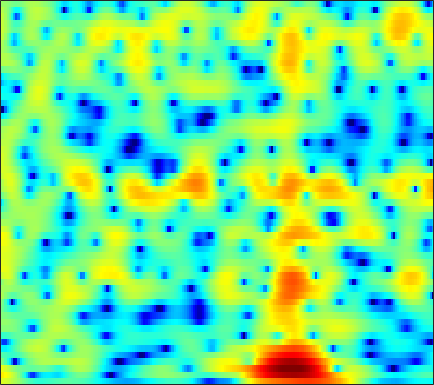

Source data for this figure (header and first rows):
4.4702, 4.2761, 3.9591, 3.5728, 3.2381, 2.7351, 2.1689, 1.7031, 1.0333, 0.31524, -0.43884, -1.0132, -1.7708, -2.4936, -2.9756, -3.5065, -3.8853, -4.0515, -4.1225, -4.0645, -3.8954, -3.7171, -3.4504, -3.17
6.918, 6.54, 5.945, 5.242, 4.637, 3.715, 2.644, 1.727, 0.3225, -1.351, -3.379, -5.215, -8.258, -12.22, -15.45, -16.04, -12.78, -10.67, -8.707, -7.482, -6.803, -6.578, -6.592, -6.89
5.275, 4.663, 3.773, 2.826, 2.108, 1.191, 0.3792, -0.1331, -0.6727, -1.063, -1.332, -1.468, -1.566, -1.568, -1.506, -1.35, -1.149, -0.9983, -0.8493, -0.8098, -0.9258, -1.133, -1.58, -2.219
0.3867, -0.6658, -2.44, -4.835, -7.252, -12.04, -20.94, -19.28, -11.56, -7.495, -4.899, -3.475, -2.02, -0.91, -0.245, 0.4705, 1.032, 1.364, 1.705, 1.937, 2.068, 2.113, 2.115, 2.069
-1.992, -2.342, -2.801, -3.211, -3.446, -3.603, -3.531, -3.309, -2.798, -2.112, -1.337, -0.7489, -0.007518, 0.6526, 1.08, 1.549, 1.893, 2.068, 2.199, 2.207, 2.095, 1.936, 1.629, 1.23
-6.412, -6.706, -6.588, -5.903, -5.148, -4.002, -2.85, -2.025, -0.9947, -0.06427, 0.7589, 1.304, 1.937, 2.469, 2.797, 3.13, 3.334, 3.395, 3.344, 3.128, 2.728, 2.292, 1.487, 0.369
-12.82, -15.49, -15.44, -11.47, -8.818, -6.102, -4.074, -2.879, -1.595, -0.5833, 0.2207, 0.7155, 1.264, 1.714, 1.995, 2.306, 2.548, 2.679, 2.771, 2.755, 2.613, 2.416, 2.016, 1.445
-3.641, -3.631, -3.479, -3.159, -2.841, -2.377, -1.944, -1.683, -1.447, -1.353, -1.386, -1.466, -1.595, -1.666, -1.627, -1.391, -0.9359, -0.4888, 0.1633, 0.7963, 1.338, 1.664, 1.985, 2.175
0.1139, 0.1883, 0.2368, 0.2217, 0.167, 0.01983, -0.2503, -0.5534, -1.141, -2.004, -3.242, -4.509, -6.878, -10.47, -14.17, -15.05, -9.795, -6.693, -3.721, -1.59, -0.0279, 0.8641, 1.763, 2.401
0.843, 0.8337, 0.7566, 0.6063, 0.4496, 0.176, -0.1826, -0.5083, -1.045, -1.72, -2.557, -3.294, -4.357, -5.313, -5.763, -5.7, -4.818, -3.829, -2.414, -1.102, 0.02268, 0.7271, 1.474, 2.012
0.2109, -0.006968, -0.3407, -0.6865, -0.9314, -1.215, -1.433, -1.548, -1.659, -1.725, -1.775, -1.8, -1.803, -1.745, -1.644, -1.419, -1.08, -0.7627, -0.2836, 0.2134, 0.6885, 1.022, 1.413, 1.718
-0.353, -1.107, -2.265, -3.474, -4.282, -4.952, -4.939, -4.533, -3.72, -2.836, -2.033, -1.518, -0.9574, -0.5379, -0.2898, -0.01625, 0.2095, 0.3496, 0.5251, 0.7161, 0.9193, 1.088, 1.346, 1.622
0.5168, -0.8029, -3.169, -6.68, -10.85, -23.32, -14.58, -9.272, -5.388, -3.022, -1.47, -0.6473, 0.1087, 0.5491, 0.7151, 0.7419, 0.565, 0.3267, -0.09735, -0.5401, -0.8359, -0.8739, -0.5959, 0.04557
2.269, 1.549, 0.4846, -0.6047, -1.321, -1.921, -1.969, -1.695, -1.096, -0.4397, 0.1093, 0.3985, 0.6058, 0.6348, 0.5053, 0.07031, -0.7132, -1.557, -3.192, -5.714, -9.697, -13.97, -12.97, -7.01
1.487, 1.508, 1.464, 1.319, 1.136, 0.8438, 0.5354, 0.2906, -0.03255, -0.3344, -0.5722, -0.7174, -0.8919, -1.072, -1.264, -1.629, -2.16, -2.688, -3.631, -4.795, -5.854, -6.219, -5.757, -4.278
-0.2049, 1.056, 2.019, 2.375, 2.324, 1.872, 1.015, 0.1415, -1.318, -2.985, -4.444, -5.005, -4.883, -4.28, -3.808, -3.349, -3.191, -3.274, -3.451, -3.63, -3.656, -3.421, -2.713, -1.654
3.317, 3.845, 4.225, 4.179, 3.869, 3.031, 1.644, 0.1804, -2.518, -6.596, -13.15, -16.32, -10.86, -7.236, -5.738, -4.808, -4.844, -5.401, -6.751, -8.684, -10.52, -10.43, -7.897, -4.789
5.014, 4.927, 4.717, 4.335, 3.915, 3.156, 2.172, 1.282, -0.01456, -1.368, -2.555, -3.174, -3.686, -3.981, -4.165, -4.625, -5.426, -6.28, -7.954, -9.975, -11.84, -11.89, -9.691, -6.987
4.716, 4.607, 4.372, 4.033, 3.695, 3.158, 2.516, 1.974, 1.197, 0.4159, -0.3721, -0.948, -1.669, -2.364, -2.91, -3.647, -4.386, -4.952, -5.705, -6.307, -6.591, -6.613, -6.32, -5.682
4.435, 4.418, 4.283, 4.036, 3.779, 3.351, 2.847, 2.433, 1.823, 1.19, 0.52, -0.02048, -0.7568, -1.542, -2.173, -3.021, -3.924, -4.588, -5.388, -6.125, -6.605, -6.778, -6.807, -6.602
4.646, 4.668, 4.548, 4.276, 3.996, 3.532, 3.011, 2.608, 2.066, 1.505, 0.9557, 0.5173, -0.1492, -0.9276, -1.603, -2.71, -4.062, -5.221, -6.919, -8.731, -10.22, -10.69, -10.38, -9.545
5.4, 5.361, 5.079, 4.529, 3.978, 3.108, 2.171, 1.526, 0.909, 0.5903, 0.5176, 0.5201, 0.4163, 0.08883, -0.3606, -1.335, -2.752, -4.304, -7.114, -11.38, -19.24, -23.28, -15.18, -11.01
5.817, 5.689, 5.151, 4.14, 3.003, 0.8858, -2.163, -5.139, -8.118, -5.813, -2.662, -0.9737, 0.4958, 1.233, 1.397, 1.235, 0.6397, -0.08297, -1.257, -2.499, -3.629, -4.153, -4.458, -4.493
3.952, 3.862, 3.413, 2.588, 1.678, 0.04185, -2.021, -3.686, -4.897, -4.023, -2.149, -0.8529, 0.4369, 1.276, 1.643, 1.826, 1.7, 1.513, 1.03, 0.4692, -0.1481, -0.6426, -1.239, -1.935
1.666, 1.718, 1.659, 1.465, 1.242, 0.8613, 0.4915, 0.2565, 0.1265, 0.2476, 0.5074, 0.7945, 1.158, 1.452, 1.609, 1.666, 1.575, 1.441, 1.111, 0.6519, 0.1011, -0.4112, -1.162, -2.054
-0.4868, -0.2099, 0.2017, 0.5441, 0.7659, 0.9932, 1.145, 1.262, 1.365, 1.467, 1.556, 1.622, 1.716, 1.767, 1.777, 1.733, 1.636, 1.448, 1.194, 0.7783, 0.249, -0.2391, -1.079, -2.034
-4.002, -2.931, -1.574, -0.4282, 0.2375, 0.9202, 1.371, 1.585, 1.747, 1.776, 1.789, 1.747, 1.691, 1.649, 1.611, 1.599, 1.556, 1.502, 1.348, 1.116, 0.7228, 0.3518, -0.3181, -1.184
-7.96, -4.76, -2.027, -0.2087, 0.7358, 1.552, 1.987, 2.045, 1.912, 1.567, 1.076, 0.7146, 0.302, 0.1332, 0.1918, 0.4305, 0.7443, 1.058, 1.276, 1.411, 1.364, 1.191, 0.8474, 0.2272
-1.339, -0.2169, 1.094, 2.112, 2.667, 3.019, 2.952, 2.598, 1.714, 0.3523, -1.667, -3.413, -5.733, -6.586, -5.605, -3.65, -1.87, -0.8067, 0.2521, 0.9106, 1.299, 1.355, 1.318, 1.058
1.261, 2.079, 2.997, 3.647, 3.881, 3.845, 3.327, 2.692, 1.284, -0.706, -3.534, -6.253, -10.86, -12.9, -10.52, -7.271, -4.614, -3.41, -2.087, -1.266, -0.8587, -0.7458, -0.8844, -0.9587
1.332, 2.579, 3.743, 4.363, 4.502, 4.322, 3.724, 2.981, 1.673, 0.01739, -1.956, -3.548, -5.509, -7.005, -7.572, -7.489, -6.699, -5.755, -4.713, -4.032, -4.023, -4.398, -5.792, -7.977
2.971, 3.662, 4.267, 4.459, 4.383, 3.965, 3.226, 2.42, 1.103, -0.6235, -2.658, -4.577, -7.765, -12.48, -18.24, -21.62, -13.34, -10.09, -7.218, -5.811, -5.242, -5.483, -6.467, -8.28
3.916, 3.958, 3.848, 3.529, 3.147, 2.407, 1.444, 0.5696, -0.7786, -2.355, -3.971, -5.335, -7.214, -9.008, -9.913, -10.13, -9.062, -7.839, -6.279, -4.98, -4.029, -3.588, -3.018, -2.511
4.093, 3.845, 3.349, 2.689, 2.04, 0.9722, -0.3261, -1.443, -3.064, -4.687, -6.146, -6.932, -7.486, -7.516, -7.284, -6.593, -5.827, -5.005, -4.076, -3.058, -2.203, -1.581, -0.8878, -0.2363
4.123, 3.798, 3.221, 2.404, 1.608, 0.2808, -1.46, -3.062, -5.761, -9.257, -13.61, -15.49, -13.22, -9.979, -8.091, -6.116, -4.502, -3.543, -2.367, -1.406, -0.5595, -0.0003958, 0.6219, 1.128
3.653, 3.506, 3.121, 2.478, 1.825, 0.6722, -0.846, -2.243, -4.56, -7.313, -10.2, -11.23, -10.13, -7.963, -6.387, -4.645, -3.206, -2.312, -1.246, -0.3707, 0.3823, 0.8159, 1.301, 1.612
2.578, 2.777, 2.796, 2.575, 2.248, 1.6, 0.7611, -0.004861, -1.089, -2.172, -3.102, -3.577, -3.883, -3.809, -3.563, -3.059, -2.419, -1.849, -1.086, -0.3174, 0.3374, 0.7512, 1.124, 1.297
1.748, 2.216, 2.597, 2.735, 2.686, 2.456, 2.045, 1.629, 0.9613, 0.1598, -0.6884, -1.389, -2.343, -3.246, -3.835, -4.267, -4.064, -3.51, -2.429, -1.27, -0.2646, 0.3449, 0.8742, 1.079
1.3, 1.739, 2.212, 2.521, 2.664, 2.723, 2.598, 2.399, 1.93, 1.229, 0.2338, -0.7635, -2.535, -5.118, -7.899, -13.53, -14.51, -9.725, -5.329, -2.496, -0.6231, 0.3091, 1.125, 1.465
-0.7846, -0.5245, -0.03662, 0.4907, 0.8913, 1.344, 1.65, 1.768, 1.709, 1.413, 0.8114, 0.1586, -1.038, -2.621, -3.959, -5.526, -5.62, -4.564, -2.713, -0.9858, 0.3236, 1.01, 1.597, 1.823
-6.836, -6.658, -5.627, -4.08, -2.944, -1.645, -0.5927, -0.009315, 0.5644, 0.8976, 1.004, 0.9647, 0.7846, 0.5361, 0.3535, 0.2345, 0.3091, 0.4795, 0.8774, 1.265, 1.589, 1.761, 1.801, 1.672
-23.93, -24.55, -13.33, -8.64, -6.401, -4.212, -2.629, -1.693, -0.6724, 0.1161, 0.7648, 1.146, 1.561, 1.879, 2.066, 2.281, 2.425, 2.5, 2.546, 2.487, 2.303, 2.07, 1.638, 1.066
-8.796, -8.819, -8.112, -6.897, -5.95, -4.758, -3.699, -2.908, -1.912, -0.8927, 0.1065, 0.8226, 1.691, 2.417, 2.868, 3.299, 3.567, 3.656, 3.562, 3.287, 2.769, 2.193, 1.226, -0.007546
-5.172, -5.372, -5.514, -5.627, -5.719, -5.921, -5.988, -5.814, -4.96, -3.401, -1.629, -0.3014, 1.254, 2.524, 3.28, 4.018, 4.476, 4.619, 4.559, 4.179, 3.463, 2.673, 1.214, -0.8248
-6.044, -6.036, -6.066, -6.496, -7.231, -9.102, -12.83, -18.74, -17.94, -9.412, -4.668, -2.24, 0.1564, 1.927, 2.908, 3.899, 4.503, 4.739, 4.809, 4.524, 3.907, 3.245, 1.996, 0.3308
-10.44, -8.608, -7.176, -6.557, -6.578, -7.03, -7.808, -8.136, -7.501, -5.656, -3.518, -2.021, -0.296, 1.096, 1.944, 2.82, 3.439, 3.743, 3.899, 3.822, 3.482, 3.063, 2.304, 1.381
-7.765, -6.252, -4.866, -3.939, -3.51, -3.187, -2.99, -2.818, -2.477, -2.017, -1.393, -0.899, -0.1896, 0.514, 1.063, 1.731, 2.349, 2.707, 3.011, 3.129, 3.013, 2.73, 2.192, 1.455
-1.103, -0.7588, -0.3106, -0.00152, 0.1641, 0.2323, 0.1933, 0.07098, -0.1952, -0.5636, -0.972, -1.264, -1.512, -1.384, -0.9915, -0.09586, 0.9033, 1.623, 2.414, 2.857, 2.971, 2.833, 2.313, 1.365
2.368, 2.421, 2.475, 2.383, 2.245, 1.945, 1.504, 1.016, 0.1208, -1.123, -2.913, -4.754, -8.273, -11.21, -9.409, -5.205, -2.08, -0.3051, 1.314, 2.288, 2.731, 2.809, 2.461, 1.621
2.508, 2.415, 2.183, 1.825, 1.464, 0.9351, 0.2962, -0.2379, -1.087, -2.163, -3.626, -5.09, -7.263, -8.546, -7.721, -5.156, -2.676, -1.224, 0.2143, 1.18, 1.752, 1.971, 1.935, 1.642
1.875, 1.578, 0.8726, -0.01683, -0.7529, -1.698, -2.412, -2.693, -2.768, -2.722, -2.712, -2.703, -2.655, -2.423, -2.098, -1.457, -0.7617, -0.3306, 0.267, 0.7164, 1.057, 1.183, 1.355, 1.441
2.326, 1.631, 0.2246, -1.852, -3.896, -7.343, -9.876, -8.994, -6.145, -3.803, -2.14, -1.214, -0.3706, 0.1962, 0.4901, 0.6897, 0.7091, 0.647, 0.3978, 0.1031, -0.12, -0.1219, 0.1678, 0.6581
3.562, 2.742, 1.246, -0.8495, -2.915, -6.235, -8.563, -7.736, -4.931, -2.44, -0.6618, 0.3236, 1.245, 1.767, 1.904, 1.74, 1.162, 0.4547, -1.105, -3.33, -5.938, -6.761, -5.299, -2.708
3.732, 3.137, 2.095, 0.8599, -0.08025, -1.17, -1.797, -1.902, -1.582, -0.8487, -0.004086, 0.576, 1.243, 1.642, 1.717, 1.492, 0.8004, -0.1415, -1.988, -4.74, -8.47, -10.17, -7.754, -4.377
3.533, 2.925, 1.884, 0.6283, -0.3964, -1.737, -2.83, -3.252, -3.131, -2.362, -1.207, -0.358, 0.6102, 1.298, 1.612, 1.734, 1.516, 1.132, 0.4408, -0.3877, -1.116, -1.413, -1.537, -1.319
3.48, 2.772, 1.538, -0.1241, -1.793, -4.845, -9.546, -14.37, -12.11, -6.582, -3.135, -1.318, 0.3907, 1.552, 2.135, 2.588, 2.743, 2.726, 2.51, 2.139, 1.702, 1.312, 0.7721, 0.1359
2.68, 2.207, 1.308, 0.0668, -1.101, -2.994, -5.034, -6.045, -5.652, -3.816, -1.804, -0.5049, 0.8463, 1.823, 2.327, 2.758, 2.945, 2.949, 2.782, 2.471, 2.009, 1.546, 0.8214, -0.1455
1.137, 1.075, 0.8285, 0.4296, 0.08373, -0.3748, -0.7193, -0.8142, -0.6655, -0.2453, 0.3433, 0.8012, 1.36, 1.774, 1.981, 2.104, 2.061, 1.907, 1.614, 1.226, 0.7413, 0.3511, -0.2748, -1.007
